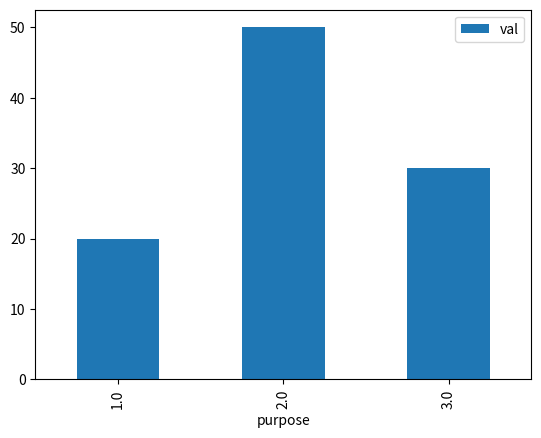
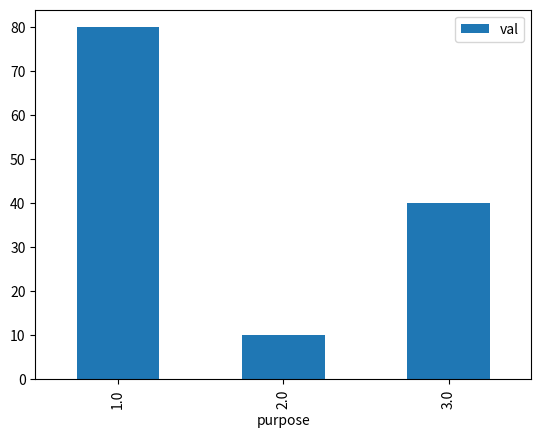
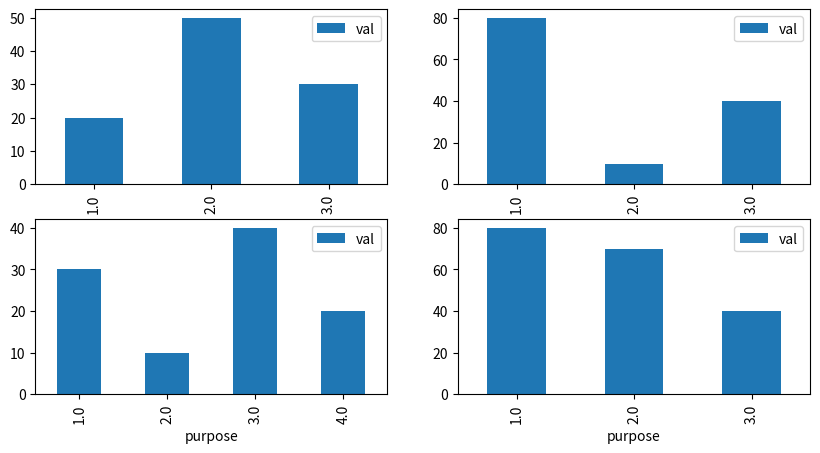

Python code for these plots, in order:
import pandas as pd
import matplotlib.pyplot as plt

#d = {'3.0':20, '1.0':30, '2.0':50 }

d = {'purpose':['3.0','1.0','2.0'],'val':[30, 20, 50]}
df = pd.DataFrame(d)
print(df)

df1 = df.sort_values(by='purpose')
print(df1)

df1.plot(x=df1.columns[0], kind='bar')
plt.show()

#######################################

d2 = {'purpose':['3.0','1.0','2.0'],'val':[40, 80, 10]}
dftmp = pd.DataFrame(d2)
print(dftmp)

df2 = dftmp.sort_values(by='purpose')
print(df2)

df2.plot(x=df1.columns[0], kind='bar')
plt.show()

#######################################

d3 = {'purpose':['3.0','1.0','2.0','4.0'],'val':[40, 30, 10,20]}
dftmp = pd.DataFrame(d3)
print(dftmp)

df3 = dftmp.sort_values(by='purpose')
print(df3)

d4 = {'purpose':['3.0','1.0','2.0'],'val':[40, 80, 70]}
dftmp = pd.DataFrame(d4)
print(dftmp)

df4 = dftmp.sort_values(by='purpose')
print(df4)

fig, axes = plt.subplots(2,2,figsize=(10,5))
df1.plot(x=df1.columns[0], kind='bar',ax=axes[0,0])
df2.plot(x=df1.columns[0], kind='bar',ax=axes[0,1])
df3.plot(x=df1.columns[0], kind='bar',ax=axes[1,0])
df4.plot(x=df1.columns[0], kind='bar',ax=axes[1,1])
plt.show()





